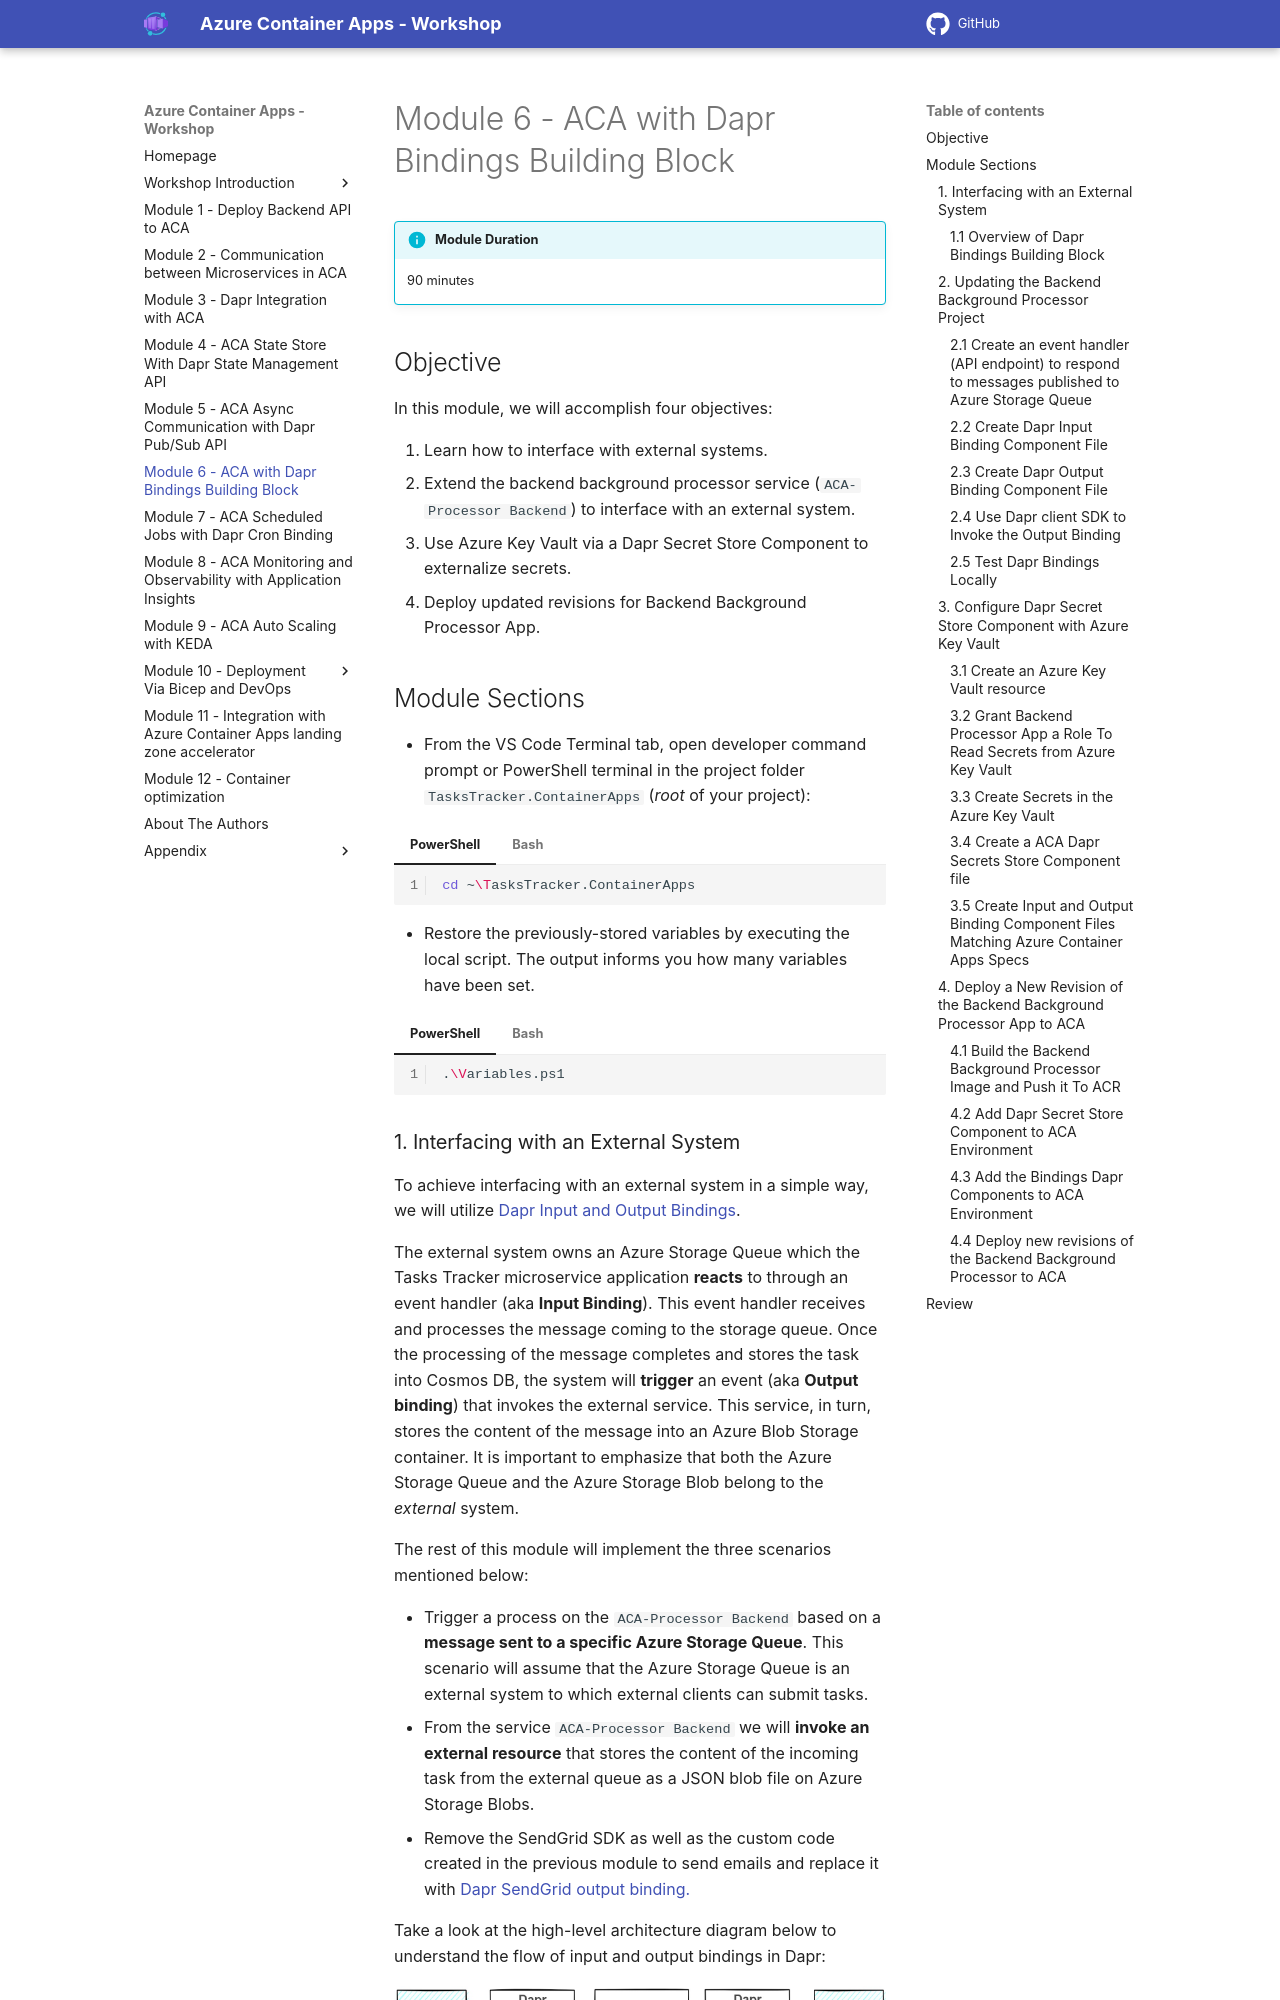

repository: Azure/aca-dotnet-workshop · page: aca/06-aca-dapr-bindingsapi/index.html · generator: mkdocs

---
canonical_url: https://bitoftech.net/2022/09/05/azure-container-apps-with-dapr-bindings-building-block/
title: ACA with Dapr Bindings building block
---

# Module 6 - ACA with Dapr Bindings Building Block

!!! info "Module Duration"
    90 minutes

## Objective

In this module, we will accomplish four objectives:

1. Learn how to interface with external systems.
1. Extend the backend background processor service (`ACA-Processor Backend`) to interface with an external system.
1. Use Azure Key Vault via a Dapr Secret Store Component to externalize secrets.
1. Deploy updated revisions for Backend Background Processor App.

## Module Sections

--8<-- "snippets/restore-variables.md"
